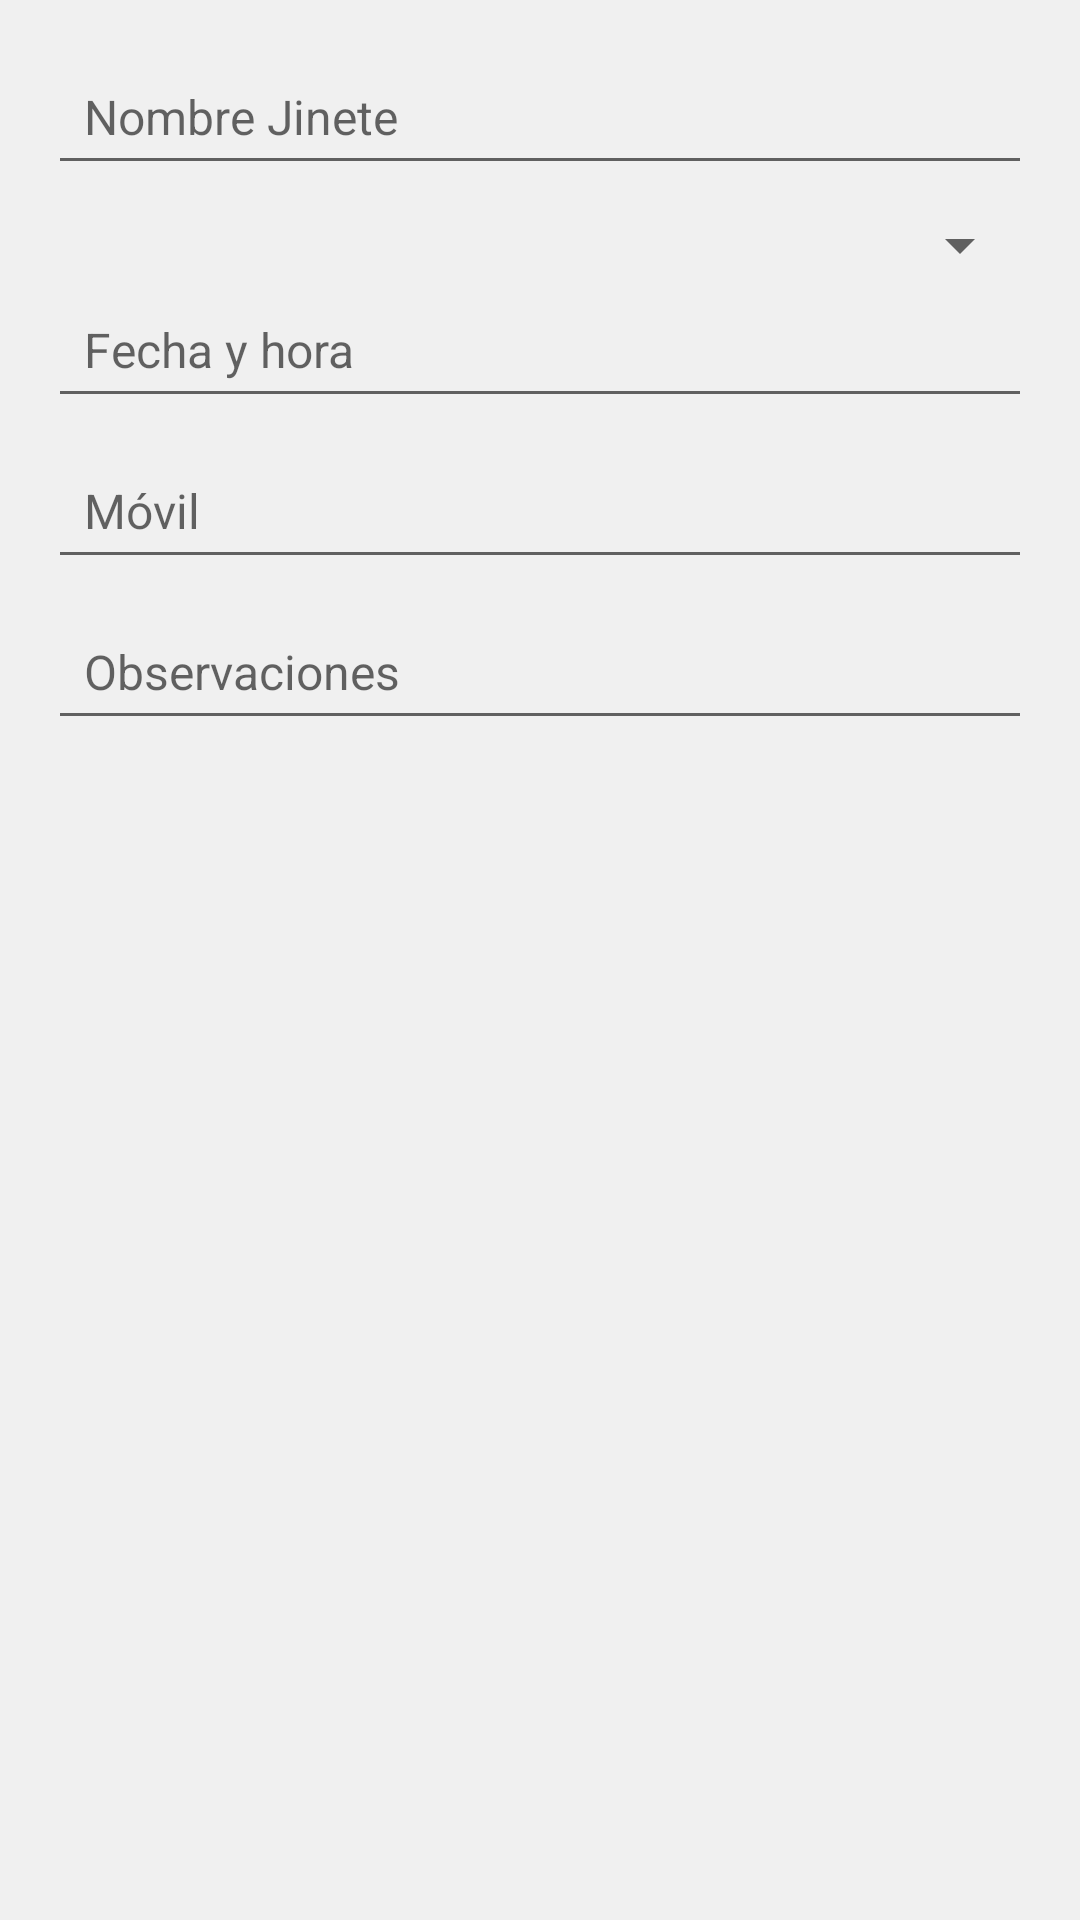

Android layout source for this screen:
<!-- AndroidManifest.xml: application theme Theme.ReservaPaseoACaballo -->
<!-- res/layout/actualizar_info_jinete.xml -->
<?xml version="1.0" encoding="utf-8"?>
<LinearLayout xmlns:android="http://schemas.android.com/apk/res/android"
    xmlns:tools="http://schemas.android.com/tools"
    android:layout_width="match_parent"
    android:layout_height="wrap_content"
    android:background="#F0F0F0"
    android:padding="16dp"
    android:orientation="vertical"
    tools:context=".RegistrarJinete">

    <EditText
        android:id="@+id/NombreJinete"
        android:layout_width="match_parent"
        android:layout_height="wrap_content"
        android:padding="12dp"
        android:hint="Nombre Jinete"
        android:inputType="text"
        android:textColor="#000"
        android:textSize="16sp"
        android:layout_marginBottom="8dp"/>


    <Spinner
        android:id="@+id/spNombreCaballo"
        android:layout_width="match_parent"
        android:layout_height="wrap_content"
        android:padding="8dp" />

    <EditText
        android:id="@+id/Fecha"
        android:layout_width="match_parent"
        android:layout_height="wrap_content"
        android:padding="12dp"
        android:hint="Fecha y hora"
        android:clickable="true"
        android:focusable="false"
        android:cursorVisible="false"
        android:inputType="none"
        android:textColor="#000"
        android:textSize="16sp"
        android:layout_marginBottom="8dp"/>

    <EditText
        android:id="@+id/Movil"
        android:layout_width="match_parent"
        android:layout_height="wrap_content"
        android:padding="12dp"
        android:hint="Móvil"
        android:inputType="phone"
        android:textColor="#000"
        android:textSize="16sp"
        android:layout_marginBottom="8dp"/>

    <EditText
        android:id="@+id/Observaciones"
        android:layout_width="match_parent"
        android:layout_height="wrap_content"
        android:padding="12dp"
        android:hint="Observaciones"
        android:inputType="textMultiLine"
        android:textColor="#000"
        android:textSize="16sp"
        android:layout_marginBottom="8dp"/>

</LinearLayout>
<!-- resources referenced by this layout -->
<resources>
  <style name="Theme.ReservaPaseoACaballo" parent="Theme.MaterialComponents.DayNight.DarkActionBar">
          
          <item name="colorPrimary">@color/purple_500</item>
          <item name="colorPrimaryVariant">@color/purple_700</item>
          <item name="colorOnPrimary">@color/white</item>
          
          <item name="colorSecondary">@color/teal_200</item>
          <item name="colorSecondaryVariant">@color/teal_700</item>
          <item name="colorOnSecondary">@color/black</item>
          
          <item name="android:statusBarColor">?attr/colorPrimaryVariant</item>
          
      </style>
  <!-- not gathered from this repository: default colours our renderer supplied (Android Studio template values) -->
  <color name="purple_500">#FF6200EE</color>
  <color name="purple_700">#FF3700B3</color>
  <color name="teal_200">#FF03DAC5</color>
  <color name="teal_700">#FF018786</color>
  <color name="black">#FF000000</color>
  <color name="white">#FFFFFFFF</color>
</resources>
